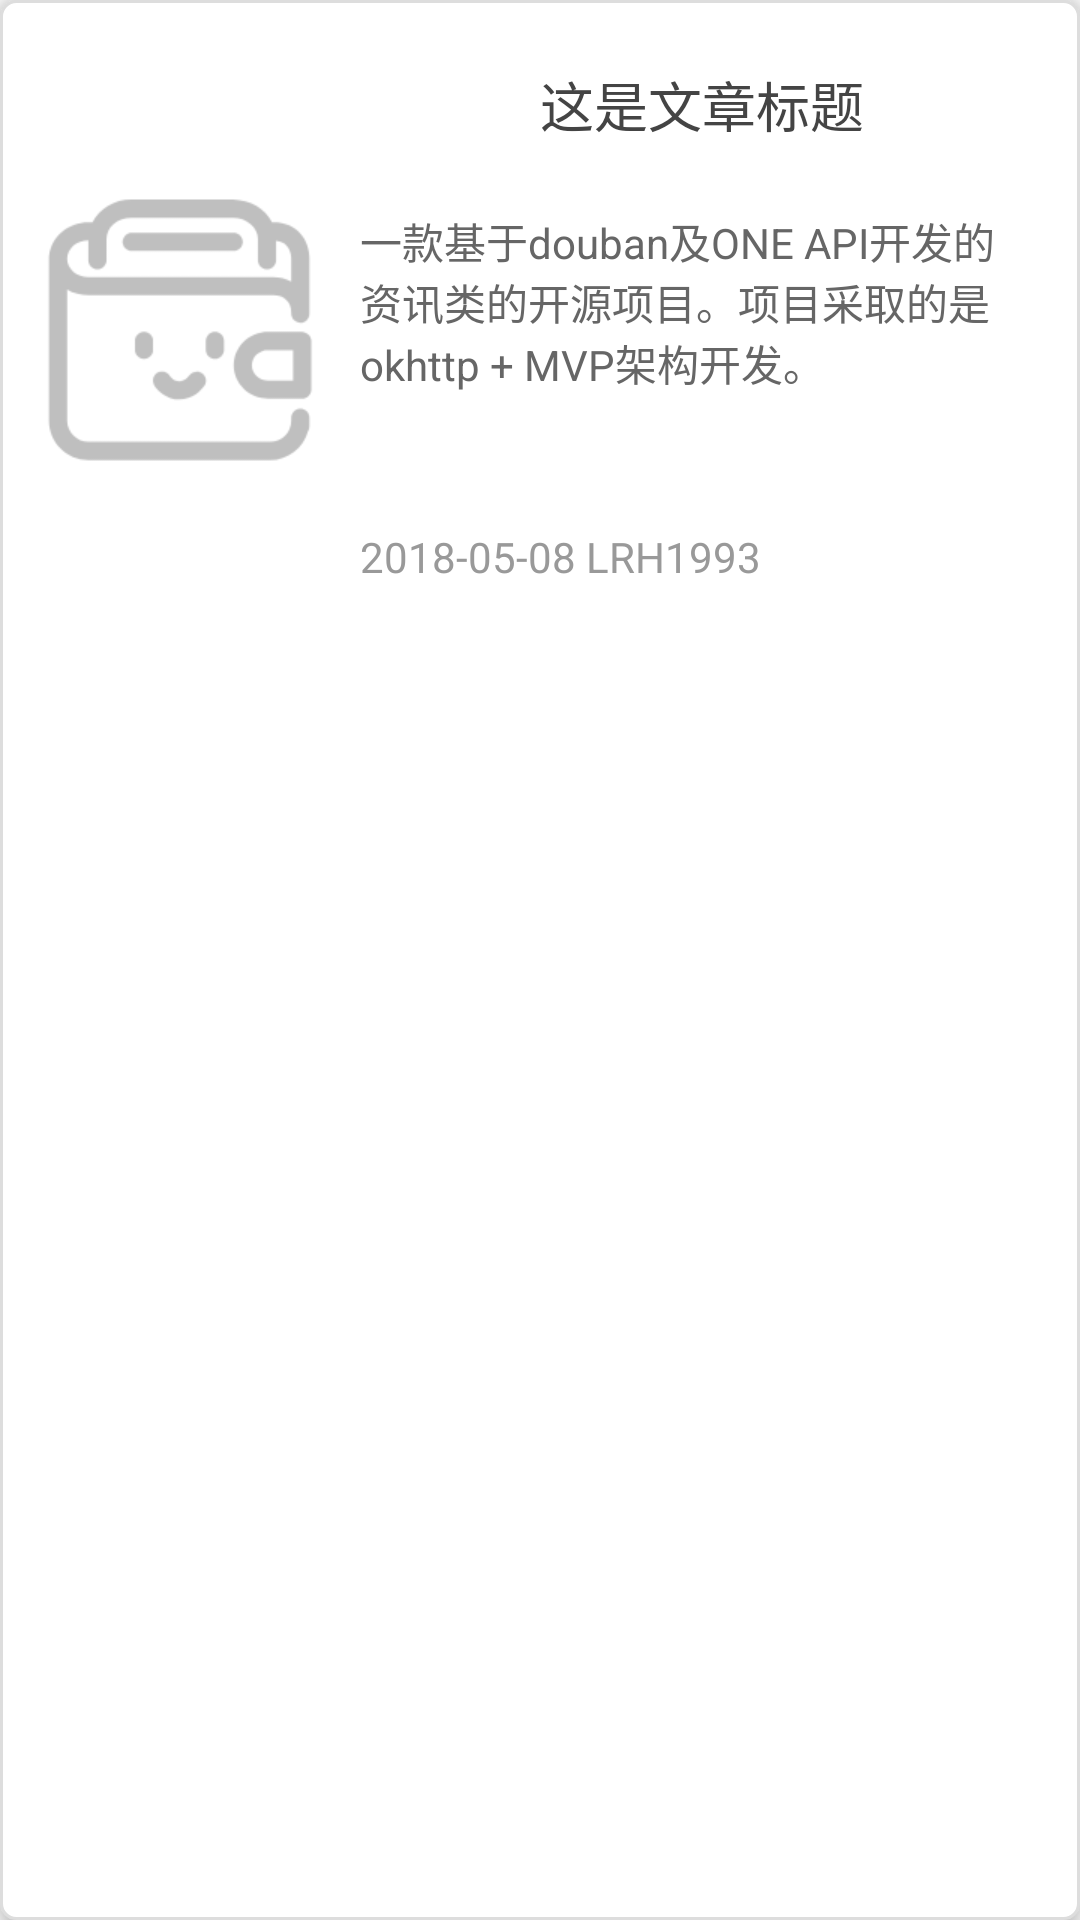

Here is an Android app screen rendered from its layout file. Give the layout XML and the strings, colors and styles it references.
<!-- AndroidManifest.xml: application theme AppTheme -->
<!-- res/layout/project_data_item.xml -->
<?xml version="1.0" encoding="utf-8"?>

<LinearLayout xmlns:android="http://schemas.android.com/apk/res/android"
    android:layout_width="match_parent"
    android:layout_height="wrap_content"
    android:orientation="horizontal"
    android:background="@drawable/recycle_item_shape"
    android:layout_marginLeft="20dp"
    android:layout_marginRight="20dp"
    android:layout_marginBottom="10dp"
    android:layout_marginTop="10dp"
    android:elevation="5dp">
        <ImageView
            android:id="@+id/iv_project_img"
            android:layout_width="100dp"
            android:layout_height="200dp"
            android:src="@mipmap/project"
            android:layout_margin="10dp"/>

        <RelativeLayout
            android:layout_width="wrap_content"
            android:layout_height="200dp"
            android:layout_marginTop="10dp"
            android:layout_marginRight="10dp"
            android:layout_marginBottom="10dp"
            >
                <LinearLayout
                    android:id="@+id/ll_top"
                    android:layout_width="match_parent"
                    android:layout_height="wrap_content"
                    android:orientation="horizontal">
                        <ImageView
                            android:id="@+id/iv_project_head"
                            android:layout_width="50dp"
                            android:layout_height="50dp"
                            android:src="@mipmap/author_default"/>
                        <TextView
                            android:id="@+id/tv_project_title"
                            android:layout_width="wrap_content"
                            android:layout_height="wrap_content"
                            android:layout_gravity="center_vertical"
                            android:text="这是文章标题"
                            android:textColor="@color/title_text"
                            android:textSize="18sp"
                            android:layout_marginLeft="10dp"
                            android:maxLength="12"
                            />
                </LinearLayout>
                <TextView
                    android:id="@+id/tv_project_desc"
                    android:layout_width="wrap_content"
                    android:layout_height="wrap_content"
                    android:layout_marginTop="10dp"
                    android:layout_below="@+id/ll_top"
                    android:text="一款基于douban及ONE API开发的资讯类的开源项目。项目采取的是okhttp + MVP架构开发。"
                    android:textSize="14sp"
                    android:textColor="@color/label_text"
                    android:maxLength="80"
                    />
                <TextView
                    android:id="@+id/tv_project_time"
                    android:layout_width="wrap_content"
                    android:layout_height="wrap_content"
                    android:layout_alignParentBottom="true"
                    android:text="2018-05-08 LRH1993"
                    android:textColor="@color/message_text"
                    android:layout_marginBottom="15dp"/>
        </RelativeLayout>


</LinearLayout>
<!-- resources referenced by this layout -->
<resources>
  <color name="label_text">#666666</color>
  <color name="message_text">#999999</color>
  <color name="title_text">#444444</color>
  <!-- drawable recycle_item_shape (drawable) -->
  <?xml version="1.0" encoding="utf-8"?>
  
  <shape xmlns:android="http://schemas.android.com/apk/res/android"
      android:shape="rectangle">
      <solid android:color="@color/white"/>
      <stroke android:color="@color/bottom_line"
          android:width="1dp"/>
      <corners android:radius="5dp"/>
  </shape>
  <!-- mipmap project: png bitmap (mipmap-xxhdpi, 7386 bytes) -->
  <style name="AppTheme" parent="Theme.AppCompat.DayNight.NoActionBar">
          
          <item name="colorPrimary">@color/colorPrimary</item>
          <item name="colorPrimaryDark">@color/colorPrimaryDark</item>
          <item name="colorAccent">@color/colorAccent</item>
      </style>
  <color name="white">#FFFFFF</color>
  <color name="bottom_line">#dddddd</color>
  <color name="colorPrimary">#3F51B5</color>
  <color name="colorPrimaryDark">#303F9F</color>
  <color name="colorAccent">#FF4081</color>
</resources>
